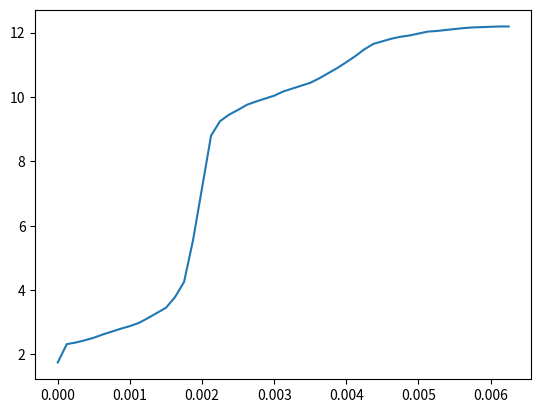

Write the Python code that produced this figure.
from scipy.interpolate import lagrange, CubicSpline
from numpy import array
from numpy.polynomial.polynomial import Polynomial
import matplotlib.pyplot as plt

pH = array([1.75, 2.32, 2.37, 2.44, 2.52, 2.62,
            2.71, 2.80, 2.88, 2.98, 3.13, 3.29,
            3.45, 3.78, 4.25, 5.55, #1.64, quando V = 16mL
            8.80, 9.25, 9.45, 9.60, 9.76, 9.86,
            9.95, 10.04, 10.17, 10.26, 10.35,
            10.44, 10.58, 10.74, 10.90, 11.08,
            11.27, 11.48, 11.65, 11.73, 11.81,
            11.87, 11.91, 11.97, 12.03, 12.05,
            12.08, 12.11, 12.14, 12.16, 12.17,
            12.18, 12.19, 12.19
           ])

concentracao = array([0.125/1000 * n for n in range(0, 16)] + [0.125/1000 * n for n in range(17, 51)])
# print(len(pH), len(concentracao))


poly = lagrange(concentracao, pH)
coefficients = poly.coef
n = poly.order
CS = CubicSpline(concentracao, pH)
CSp = CS.derivative(1)
CSpp = CS.derivative(2)

plt.plot(concentracao, pH)
# plt.plot(concentracao, CS(concentracao))
# plt.plot(concentracao, CSp(concentracao))
# plt.plot(concentracao, CSpp(concentracao))

plt.show()
